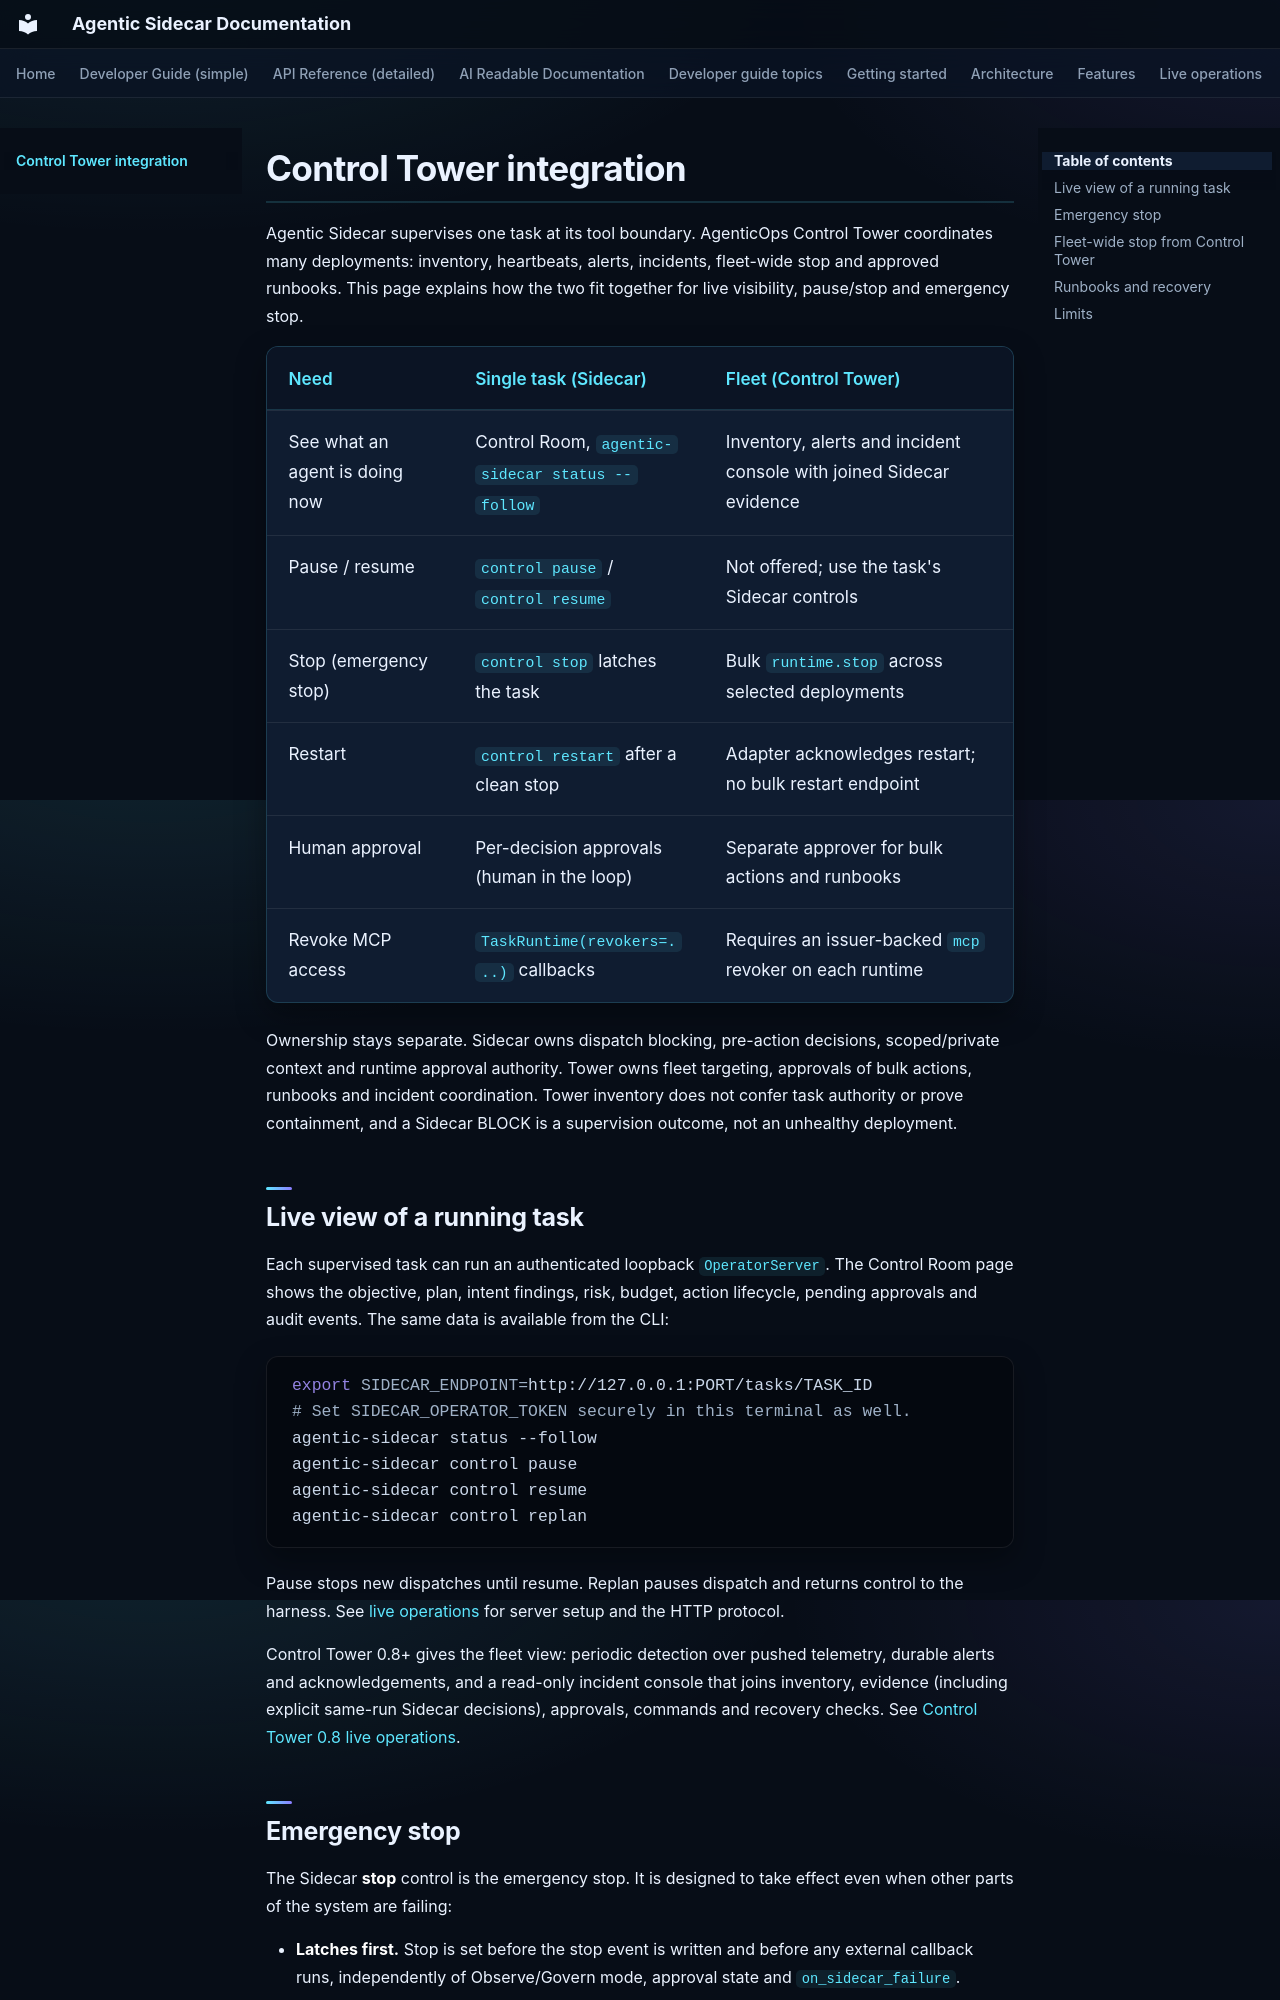

repository: DeepAgentLabs/agentic-sidecar · page: control-tower-integration/index.html · generator: mkdocs

# Control Tower integration

Agentic Sidecar supervises one task at its tool boundary. AgenticOps Control
Tower coordinates many deployments: inventory, heartbeats, alerts, incidents,
fleet-wide stop and approved runbooks. This page explains how the two fit
together for live visibility, pause/stop and emergency stop.

| Need | Single task (Sidecar) | Fleet (Control Tower) |
| --- | --- | --- |
| See what an agent is doing now | Control Room, `agentic-sidecar status --follow` | Inventory, alerts and incident console with joined Sidecar evidence |
| Pause / resume | `control pause` / `control resume` | Not offered; use the task's Sidecar controls |
| Stop (emergency stop) | `control stop` latches the task | Bulk `runtime.stop` across selected deployments |
| Restart | `control restart` after a clean stop | Adapter acknowledges restart; no bulk restart endpoint |
| Human approval | Per-decision approvals (human in the loop) | Separate approver for bulk actions and runbooks |
| Revoke MCP access | `TaskRuntime(revokers=...)` callbacks | Requires an issuer-backed `mcp` revoker on each runtime |

Ownership stays separate. Sidecar owns dispatch blocking, pre-action decisions,
scoped/private context and runtime approval authority. Tower owns fleet
targeting, approvals of bulk actions, runbooks and incident coordination. Tower
inventory does not confer task authority or prove containment, and a Sidecar
BLOCK is a supervision outcome, not an unhealthy deployment.

## Live view of a running task

Each supervised task can run an authenticated loopback `OperatorServer`. The
Control Room page shows the objective, plan, intent findings, risk, budget,
action lifecycle, pending approvals and audit events. The same data is available
from the CLI:

```bash
export SIDECAR_ENDPOINT=http://127.0.0.1:PORT/tasks/TASK_ID
# Set SIDECAR_OPERATOR_TOKEN securely in this terminal as well.
agentic-sidecar status --follow
agentic-sidecar control pause
agentic-sidecar control resume
agentic-sidecar control replan
```

Pause stops new dispatches until resume. Replan pauses dispatch and returns
control to the harness. See [live operations](live-operations.md#connect-a-real-task)
for server setup and the HTTP protocol.

Control Tower 0.8+ gives the fleet view: periodic detection over pushed
telemetry, durable alerts and acknowledgements, and a read-only incident console
that joins inventory, evidence (including explicit same-run Sidecar decisions),
approvals, commands and recovery checks. See
[Control Tower 0.8 live operations](tower-0.8-live-operations.md).
